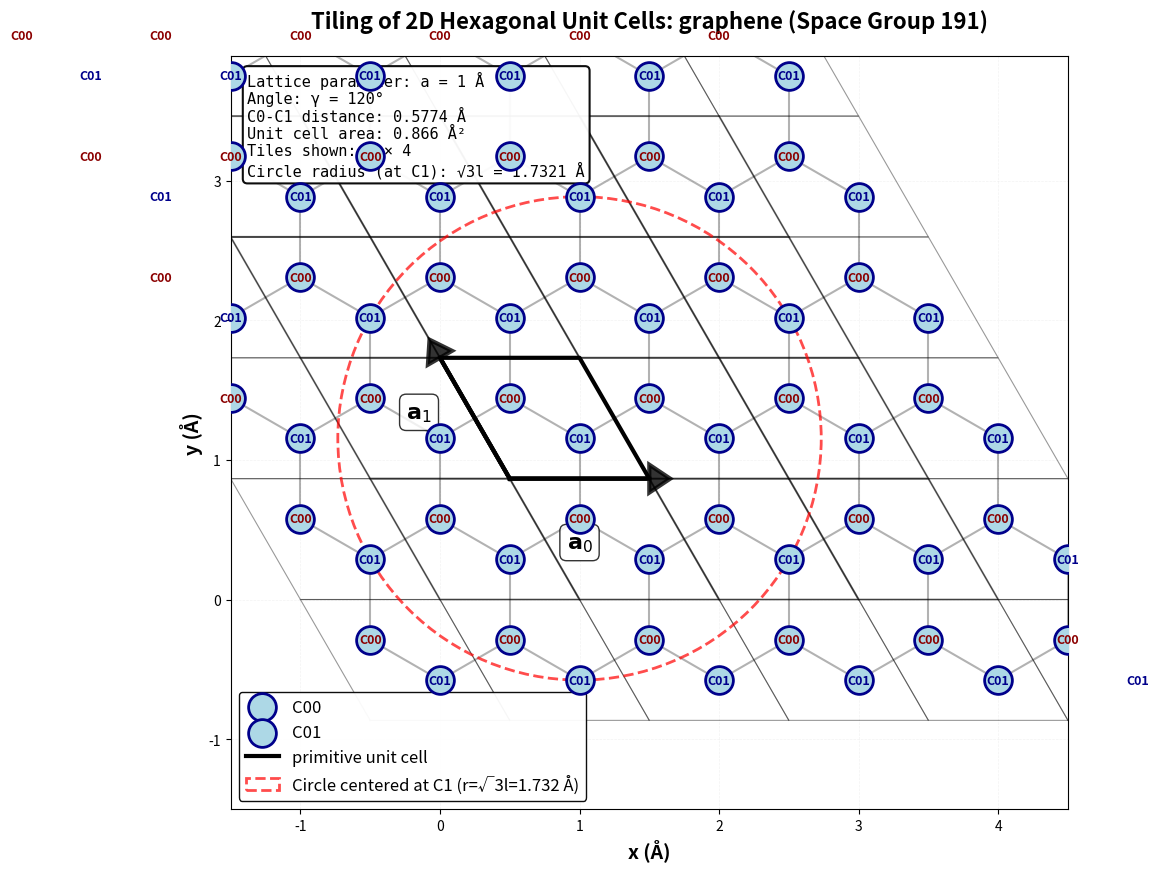

Here is the Python script that generated this plot:
import numpy as np
import matplotlib.pyplot as plt
from matplotlib.patches import Polygon, Circle

# Parameters from the document
l = 1  # Å

# Define basis vectors (in-plane only for 2D view)
a0 = np.array([l, 0])
a1 = np.array([np.cos(2*np.pi/3) * l, np.sin(2*np.pi/3) * l])

# Atomic positions within one unit cell (only x, y coordinates)
r_C00 = (1/3) * a0 + (2/3) * a1
r_C01 = (2/3) * a0 + (1/3) * a1

# Create figure
fig, ax = plt.subplots(figsize=(12, 11))

# Define tiling range - increased to show more cells
n_tiles_x = 5  # Number of tiles in a0 direction
n_tiles_y = 5  # Number of tiles in a1 direction

# Store all atoms for plotting
all_C00_atoms = []
all_C01_atoms = []

# Draw tiled unit cells
for i in range(-1, n_tiles_x):
    for j in range(-1, n_tiles_y):
        # Calculate origin of this unit cell
        origin = i * a0 + j * a1

        # Unit cell corners
        cell_corners = np.array([
            origin,
            origin + a0,
            origin + a0 + a1,
            origin + a1,
            origin
        ])

        # Draw unit cell (no fill, black edges)
        if 0 <= i < n_tiles_x - 1 and 0 <= j < n_tiles_y - 1:
            unit_cell = Polygon(cell_corners[:-1], fill=False,
                                edgecolor='black', linewidth=1.5, alpha=0.3, zorder=1)
            ax.add_patch(unit_cell)

        # Draw cell edges - highlight the cell at (i=1, j=1)
        ax.plot(cell_corners[:, 0], cell_corners[:, 1], 'k-',
                linewidth=1.5 if (i == 1 and j == 1) else 0.8,
                alpha=1.0 if (i == 1 and j == 1) else 0.4, zorder=2)

        # Calculate atomic positions in this cell
        C00_pos = origin + r_C00
        C01_pos = origin + r_C01

        all_C00_atoms.append(C00_pos)
        all_C01_atoms.append(C01_pos)

# Convert to arrays
all_C00_atoms = np.array(all_C00_atoms)
all_C01_atoms = np.array(all_C01_atoms)

# Draw C00-C01 bonds for all cells
for i in range(len(all_C00_atoms)):
    C00_pos = all_C00_atoms[i]
    # Find nearby C01 atoms and draw bonds
    for C01_pos in all_C01_atoms:
        distance = np.linalg.norm(C00_pos - C01_pos)
        if distance < l * 0.6:  # Only draw bonds shorter than this threshold
            ax.plot([C00_pos[0], C01_pos[0]], [C00_pos[1], C01_pos[1]],
                    'black', linewidth=1.5, linestyle='-', zorder=3, alpha=0.3)

# Plot all atoms (changed label text to C00 and C01)
ax.scatter(all_C00_atoms[:, 0], all_C00_atoms[:, 1], s=400, c='lightblue',
           edgecolors='darkblue', linewidths=2, marker='o', label='C00', zorder=10)
ax.scatter(all_C01_atoms[:, 0], all_C01_atoms[:, 1], s=400, c='lightblue',
           edgecolors='darkblue', linewidths=2, marker='o', label='C01', zorder=10)

# ---------------------------------------------------------
# NEW CODE ADDED HERE: Label ALL atoms with C0 or C1
# ---------------------------------------------------------
for x, y in all_C00_atoms:
    ax.text(x, y, 'C00', ha='center', va='center', fontsize=9,
            fontweight='bold', color='darkred', zorder=11)

for x, y in all_C01_atoms:
    ax.text(x, y, 'C01', ha='center', va='center', fontsize=9,
            fontweight='bold', color='darkblue', zorder=11)
# ---------------------------------------------------------

# Highlight the primitive unit cell (i=1, j=1) - shifted up and right
primitive_origin = a0 + a1
primitive_cell_corners = np.array([
    primitive_origin,
    primitive_origin + a0,
    primitive_origin + a0 + a1,
    primitive_origin + a1,
    primitive_origin
])
ax.plot(primitive_cell_corners[:, 0], primitive_cell_corners[:, 1], 'k-',
        linewidth=3, label='primitive unit cell', zorder=5)

# Draw basis vectors for the primitive cell - changed to black, starting from new origin
arrow_props = dict(head_width=0.2, head_length=0.15, linewidth=3, zorder=8)
ax.arrow(primitive_origin[0], primitive_origin[1], a0[0], a0[1], fc='black', ec='black',
         **arrow_props, alpha=0.8)
ax.arrow(primitive_origin[0], primitive_origin[1], a1[0], a1[1], fc='black', ec='black',
         **arrow_props, alpha=0.8)

# Add basis vector labels - changed to black
ax.text(primitive_origin[0] + a0[0]/2, primitive_origin[1] - 0.5, r'$\mathbf{a}_0$', fontsize=16, color='black',
        fontweight='bold', ha='center',
        bbox=dict(boxstyle='round', facecolor='white', alpha=0.8))
ax.text(primitive_origin[0] + a1[0]/2 - 0.4, primitive_origin[1] + a1[1]/2, r'$\mathbf{a}_1$', fontsize=16,
        color='black', fontweight='bold', ha='center',
        bbox=dict(boxstyle='round', facecolor='white', alpha=0.8))

# Add atom labels in primitive cell
primitive_r_C00 = primitive_origin + r_C00
primitive_r_C01 = primitive_origin + r_C01


circle_radius = np.sqrt(3) * l
circle = Circle((primitive_r_C01[0], primitive_r_C01[1]), circle_radius,
                fill=False, edgecolor='red', linewidth=2,
                linestyle='--', alpha=0.7, zorder=4,
                label=f'Circle centered at C1 (r=√3l={circle_radius:.3f} Å)')
ax.add_patch(circle)

# Add grid for reference
ax.grid(True, alpha=0.15, linestyle='--', linewidth=0.5, zorder=0)

# Set axis properties
ax.set_xlabel('x (Å)', fontsize=14, fontweight='bold')
ax.set_ylabel('y (Å)', fontsize=14, fontweight='bold')
ax.set_title('Tiling of 2D Hexagonal Unit Cells: graphene (Space Group 191)',
             fontsize=16, fontweight='bold', pad=20)

# Set equal aspect ratio
ax.set_aspect('equal')

# Set axis limits
padding = 1.0
x_min = -1.5 * l
x_max = (n_tiles_x - 0.5) * l
y_min = -1.5 * l
y_max = (n_tiles_y - 0.5) * l * np.sin(2*np.pi/3)
ax.set_xlim(x_min, x_max)
ax.set_ylim(y_min, y_max)

# Add legend
ax.legend(loc='best', fontsize=12, framealpha=0.95,
          edgecolor='black', fancybox=True)

# Add text box with information - changed to white background
textstr = f'Lattice parameter: a = {l} Å\n'
textstr += f'Angle: γ = 120°\n'
textstr += f'C0-C1 distance: {np.linalg.norm(r_C00 - r_C01):.4f} Å\n'
textstr += f'Unit cell area: {abs(np.cross(a0, a1)):.3f} Å²\n'
textstr += f'Tiles shown: {(n_tiles_x-1)} × {(n_tiles_y-1)}\n'
textstr += f'Circle radius (at C1): √3l = {circle_radius:.4f} Å'

props = dict(boxstyle='round', facecolor='white', alpha=0.95,
             edgecolor='black', linewidth=1.5)
ax.text(0.02, 0.98, textstr, transform=ax.transAxes, fontsize=11,
        verticalalignment='top', bbox=props, family='monospace')

plt.tight_layout()
plt.savefig('graphene_tiling_circle_at_C01_labeled.png', dpi=300, bbox_inches='tight')
# plt.show()

